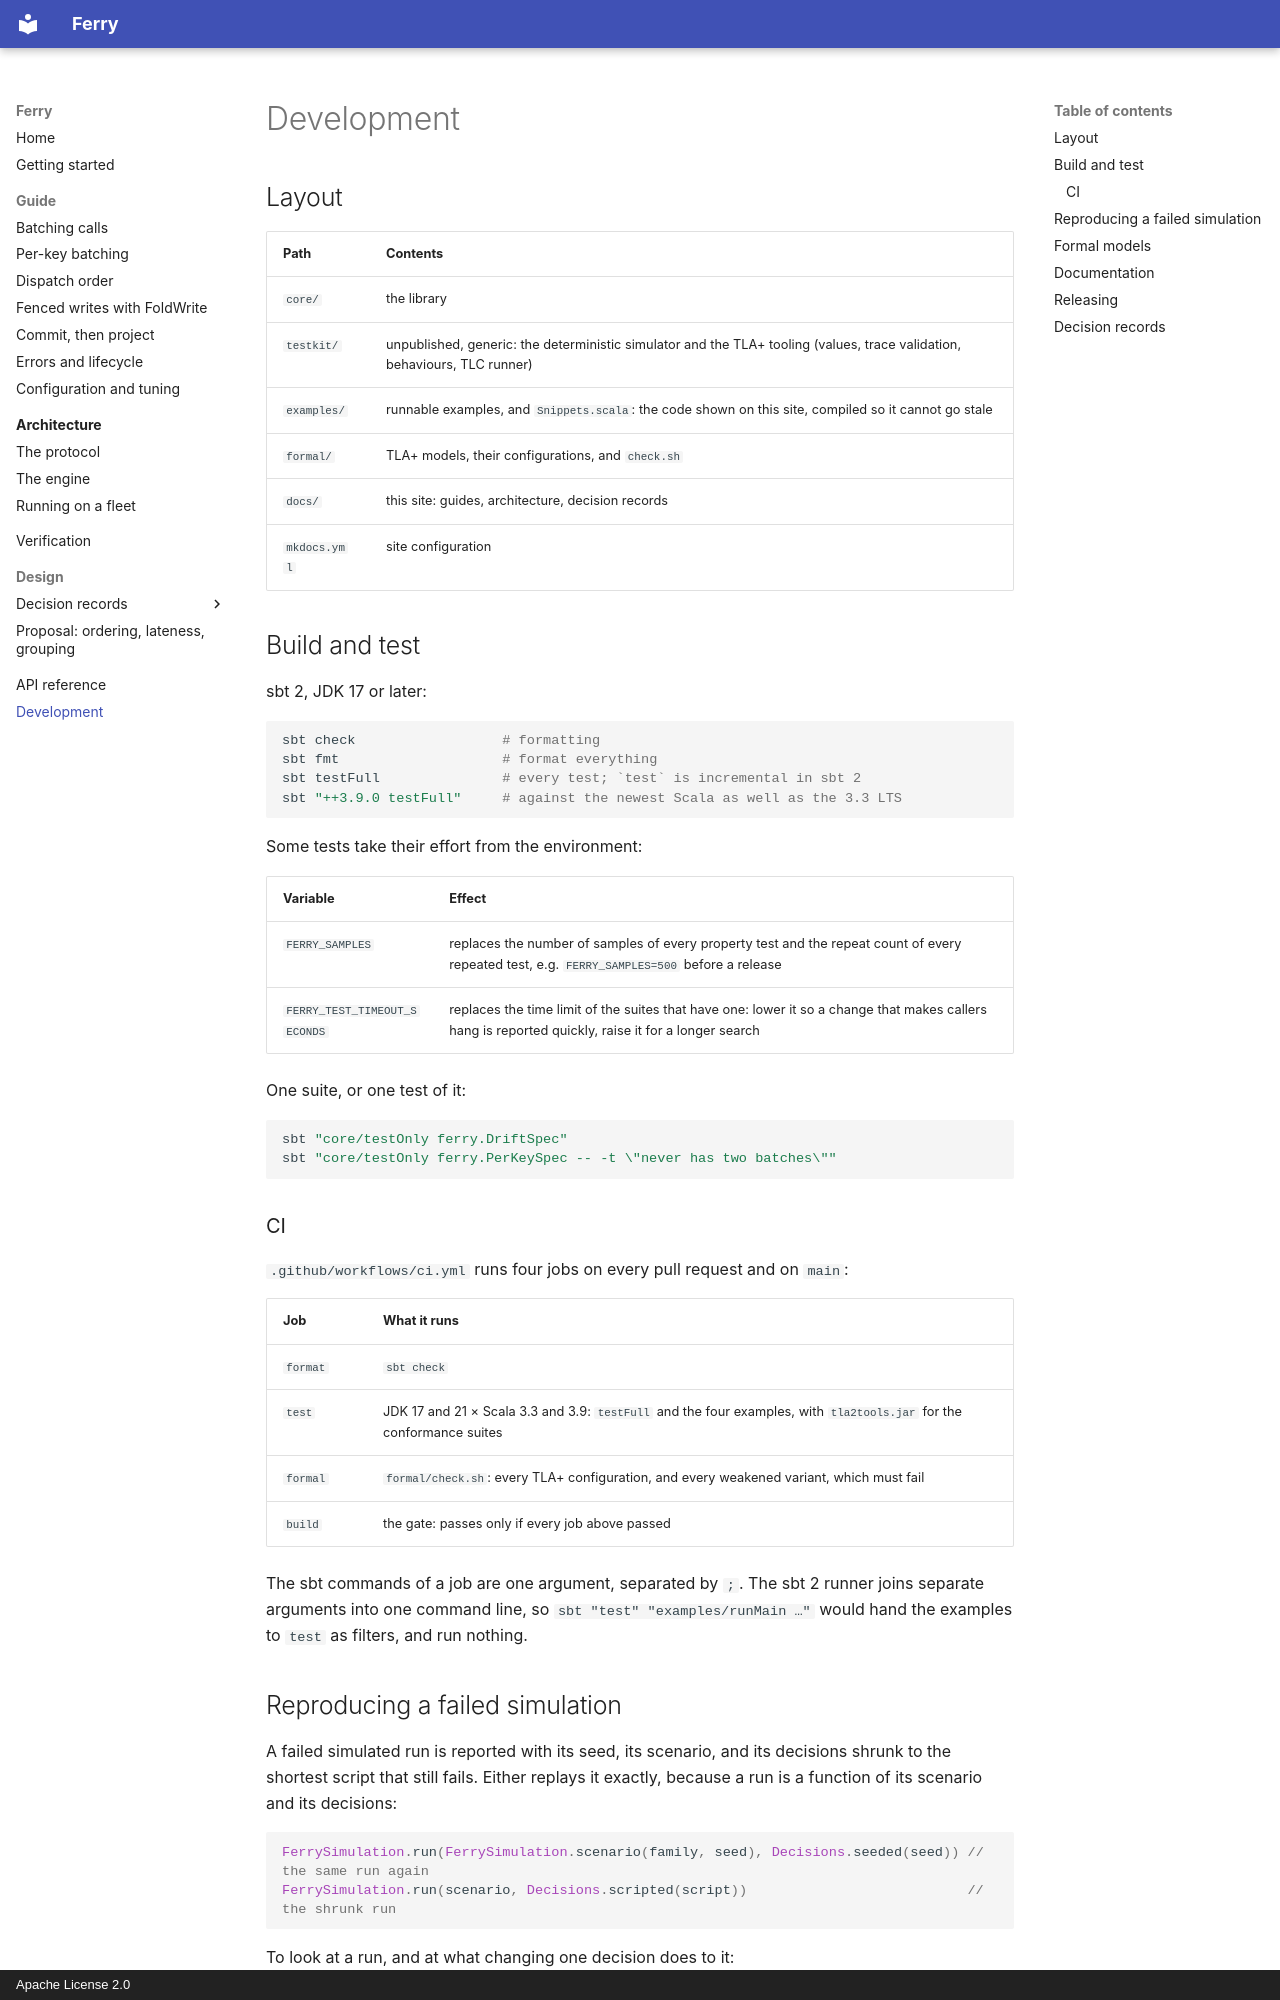

repository: EtaCassiopeia/zio-ferry · page: development/index.html · generator: mkdocs · copyright: Apache License 2.0

# Development

## Layout

| Path | Contents |
|---|---|
| `core/` | the library |
| `testkit/` | unpublished, generic: the deterministic simulator and the TLA+ tooling (values, trace validation, behaviours, TLC runner) |
| `examples/` | runnable examples, and `Snippets.scala`: the code shown on this site, compiled so it cannot go stale |
| `formal/` | TLA+ models, their configurations, and `check.sh` |
| `docs/` | this site: guides, architecture, decision records |
| `mkdocs.yml` | site configuration |

## Build and test

sbt 2, JDK 17 or later:

```sh
sbt check                  # formatting
sbt fmt                    # format everything
sbt testFull               # every test; `test` is incremental in sbt 2
sbt "++3.9.0 testFull"     # against the newest Scala as well as the 3.3 LTS
```

Some tests take their effort from the environment:

| Variable | Effect |
|---|---|
| `FERRY_SAMPLES` | replaces the number of samples of every property test and the repeat count of every repeated test, e.g. `FERRY_SAMPLES=500` before a release |
| `FERRY_TEST_TIMEOUT_SECONDS` | replaces the time limit of the suites that have one: lower it so a change that makes callers hang is reported quickly, raise it for a longer search |

One suite, or one test of it:

```sh
sbt "core/testOnly ferry.DriftSpec"
sbt "core/testOnly ferry.PerKeySpec -- -t \"never has two batches\""
```

### CI

`.github/workflows/ci.yml` runs four jobs on every pull request and on `main`:

| Job | What it runs |
|---|---|
| `format` | `sbt check` |
| `test` | JDK 17 and 21 × Scala 3.3 and 3.9: `testFull` and the four examples, with `tla2tools.jar` for the conformance suites |
| `formal` | `formal/check.sh`: every TLA+ configuration, and every weakened variant, which must fail |
| `build` | the gate: passes only if every job above passed |

The sbt commands of a job are one argument, separated by `;`. The sbt 2 runner joins separate arguments into one
command line, so `sbt "test" "examples/runMain …"` would hand the examples to `test` as filters, and run nothing.
